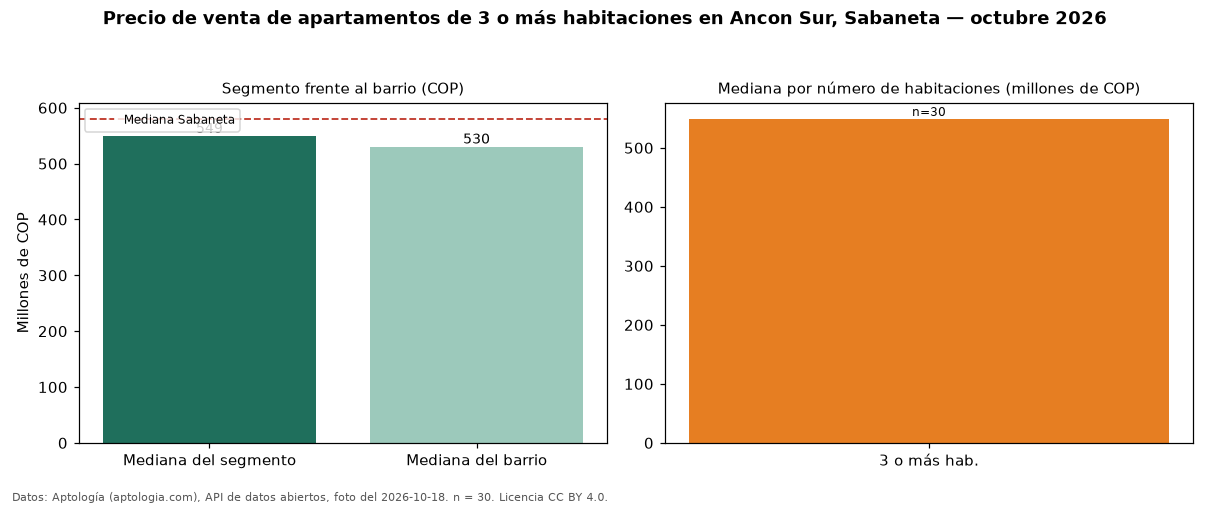

The data file committed next to this chart (first rows):
seccion, metrica, valor_cop, n
precio, mediana, 549000000, 30
habitaciones, 3+, 549000000, 30
barrio, mediana_barrio_todos_los_tamanos, 530000000, 42
ciudad, mediana_ciudad, 580000000, 
fuente, fecha_foto, 2026-10-18, 
fuente, atribucion, https://www.aptologia.com/venta/sabaneta…, 
